Run: headless pygame with SDL's dummy video driver; simulated clock (each Clock.tick advances the game by its frame time, no real sleeping); random seed 0; keys injected as events and as key.get_pressed() state; no mouse input.
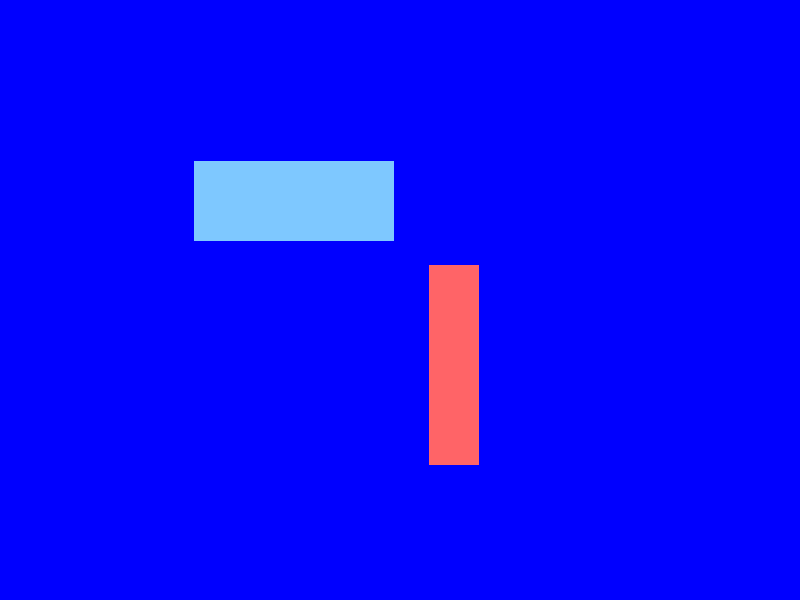
Frame 1 of 4 · flips 1–60 · no input
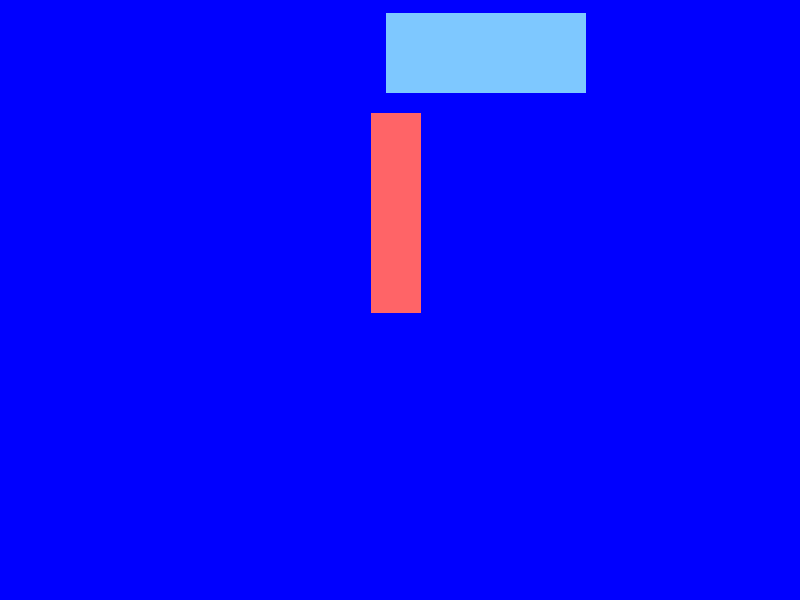
Frame 2 of 4 · flips 61–180 · tapped SPACE, RETURN · held RIGHT (→), D
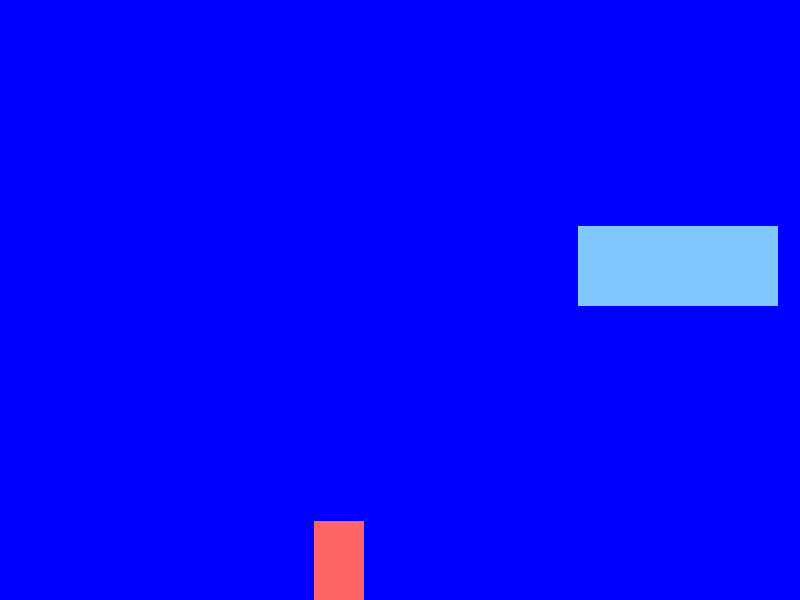
Frame 3 of 4 · flips 181–300 · held DOWN (↓), S
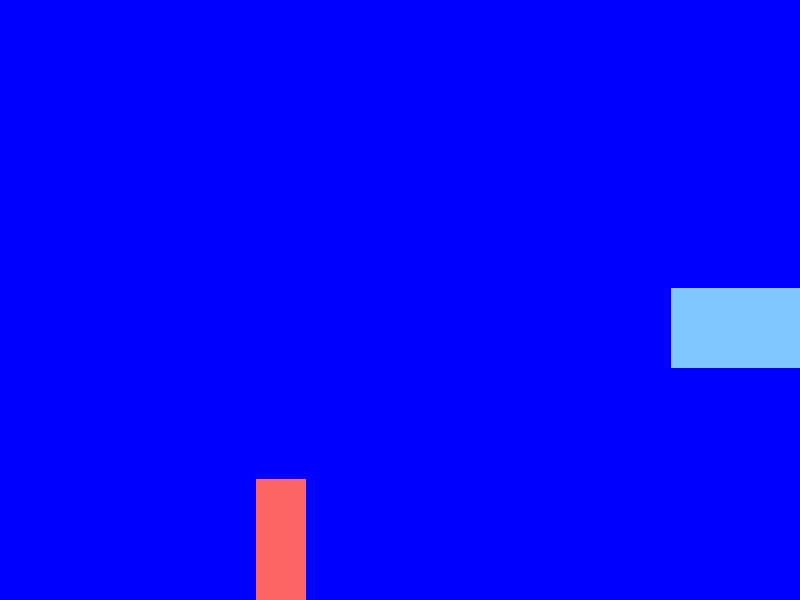
Frame 4 of 4 · flips 301–420 · held LEFT (←), A, UP (↑), W

The pygame program that drew these frames:

import pygame

WIDTH = 800
HEIGHT = 600

screen = pygame.display.set_mode((WIDTH,HEIGHT))
class Rect():
    def __init__ (self, x, y ,color, height, width, vx, vy):
        self.x = x
        self.y = y
        self.color = color
        self.height = height
        self.width = width
        self.vx = vx
        self.vy = vy
    def display(self):
        pygame.draw.rect(screen, self.color, (self.x, self.y, self.height, self.width))
    def acceleration(self, dt):
        u = self.vy
        self.vy += 2000 * dt
        self.y += (u + self.vy) * 0.5 * dt
        self.x += self.vx * dt
        if self.y > HEIGHT - self.height:
            self.y - HEIGHT - self.height
            self.vy = -self.vy * 0.9
        if self.x > WIDTH - self.width:
            self.vx = -self.vx
        if self.x < self.width:
            self.vx = -self.vx
rect1=Rect(350, 100, (255, 100, 103), 50, 200, 450, 100)
rect2=Rect(100, 150, (126, 200, 255), 200, 80, 100, 500)
clock = pygame.time.Clock()
run = True
while run: 
    dt = clock.tick(60) / 1000
    for event in pygame.event.get():
        if event.type == pygame.QUIT:
            pygame.quit()
        if event.type == pygame.KEYDOWN and event.key == pygame.K_SPACE:
            rect1.vy = -1000
            rect2.vy = -1000
    screen.fill("blue")
    rect1.display()
    rect1.acceleration(dt)
    rect2.display()
    rect2.acceleration(dt)
    pygame.display.update()
